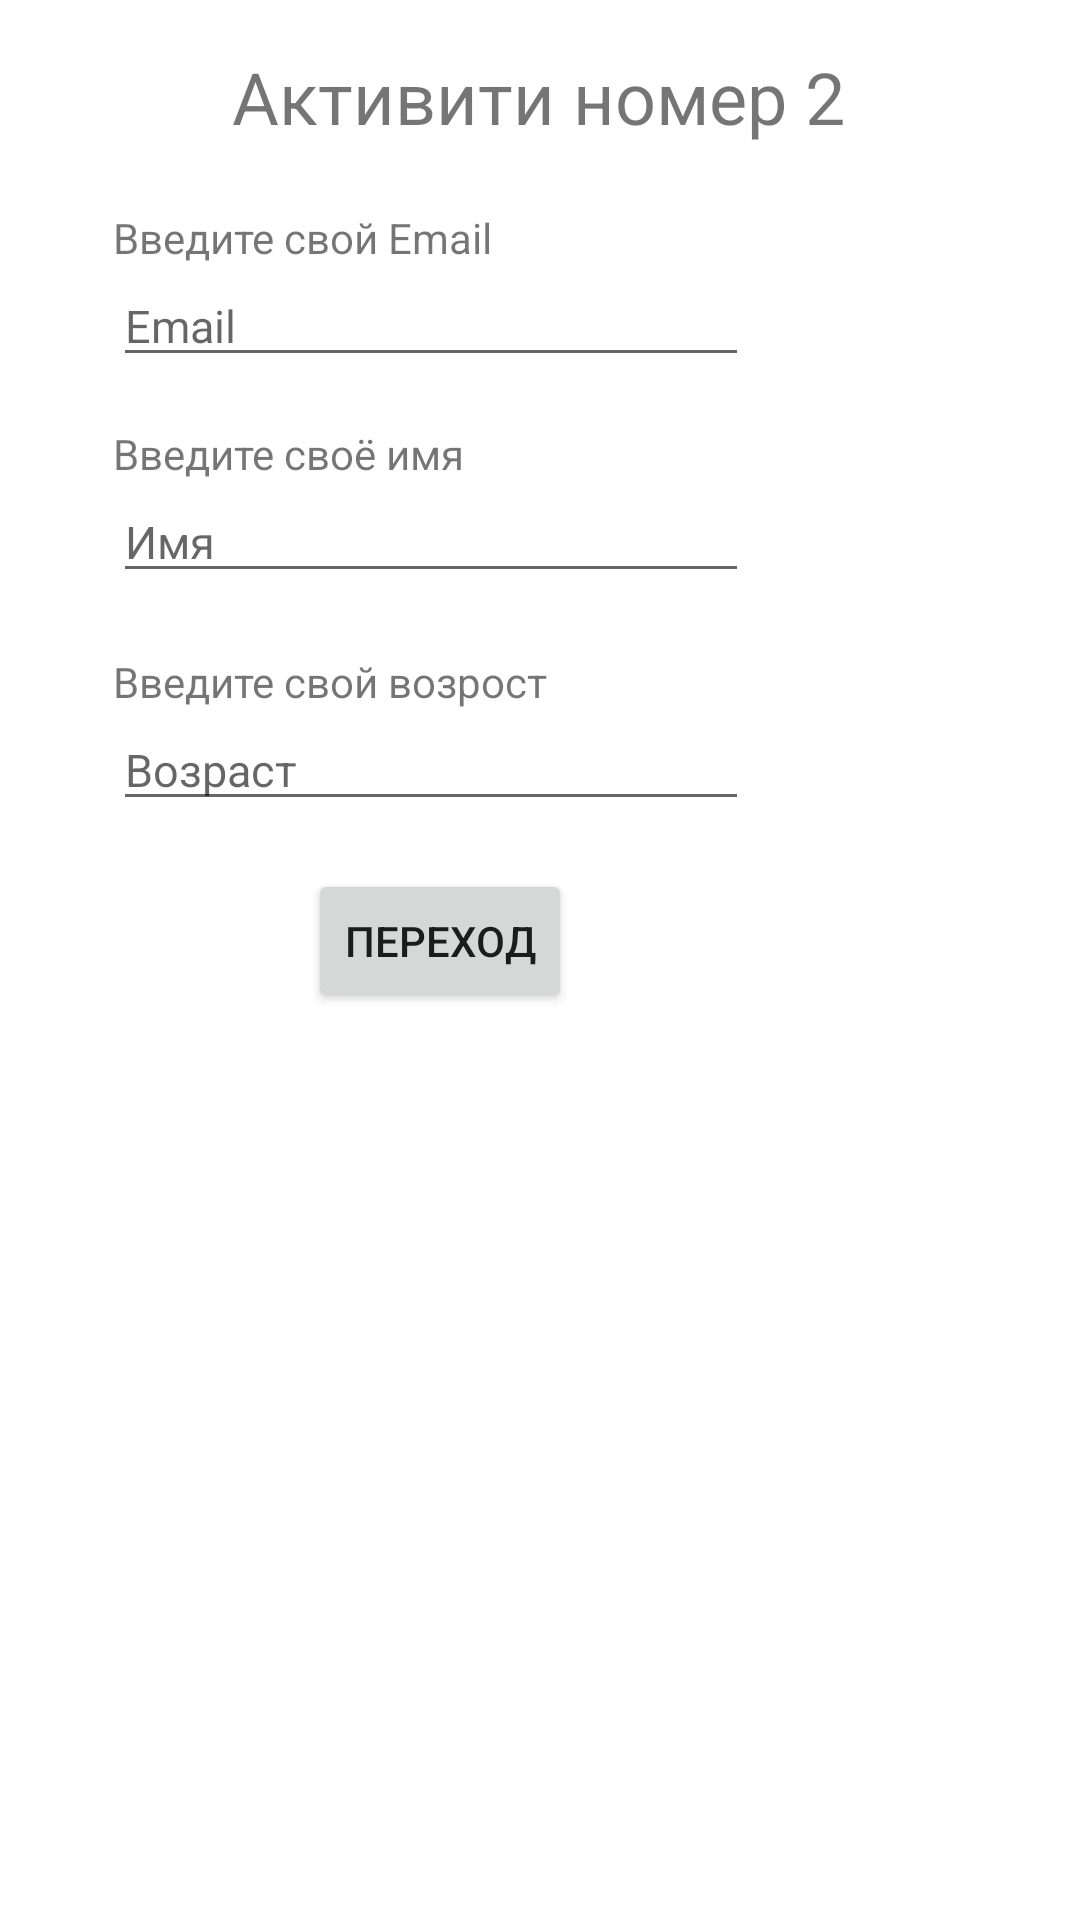

Reconstruct the res/layout file that produces this screen, plus the resources it refers to.
<!-- AndroidManifest.xml: application theme Theme.Practic_14 -->
<!-- res/layout/activity_handler.xml -->
<?xml version="1.0" encoding="utf-8"?>
<androidx.constraintlayout.widget.ConstraintLayout xmlns:android="http://schemas.android.com/apk/res/android"
    xmlns:app="http://schemas.android.com/apk/res-auto"
    xmlns:tools="http://schemas.android.com/tools"
    android:layout_width="match_parent"
    android:layout_height="match_parent"
    tools:context=".HandlerActivity">

    <TextView
        android:id="@+id/textView4"
        android:layout_width="wrap_content"
        android:layout_height="wrap_content"
        android:layout_marginTop="16dp"
        android:text="Активити номер 2"
        android:textSize="24dp"
        app:layout_constraintEnd_toEndOf="parent"
        app:layout_constraintHorizontal_bias="0.497"
        app:layout_constraintStart_toStartOf="parent"
        app:layout_constraintTop_toTopOf="parent" />

    <TextView
        android:id="@+id/emailTextView"
        android:layout_width="wrap_content"
        android:layout_height="wrap_content"
        android:text="@string/email_text_view"
        app:layout_constraintBottom_toBottomOf="parent"
        app:layout_constraintEnd_toEndOf="parent"
        app:layout_constraintHorizontal_bias="0.162"
        app:layout_constraintStart_toStartOf="parent"
        app:layout_constraintTop_toBottomOf="@+id/textView4"
        app:layout_constraintVertical_bias="0.037" />

    <EditText
        android:id="@+id/emailEditText"
        android:layout_width="212dp"
        android:layout_height="37dp"
        android:hint="@string/hint_email"
        android:textSize="15dp"
        app:layout_constraintStart_toStartOf="@+id/emailTextView"
        app:layout_constraintTop_toBottomOf="@+id/emailTextView" />

    <TextView
        android:id="@+id/nameTextView"
        android:layout_width="wrap_content"
        android:layout_height="wrap_content"
        android:layout_marginTop="16dp"
        android:text="@string/name_text_view"
        app:layout_constraintStart_toStartOf="@+id/emailEditText"
        app:layout_constraintTop_toBottomOf="@+id/emailEditText" />

    <EditText
        android:id="@+id/nameEditText"
        android:layout_width="212dp"
        android:layout_height="37dp"
        android:hint="@string/hint_name"
        android:textSize="15dp"
        app:layout_constraintStart_toStartOf="@+id/nameTextView"
        app:layout_constraintTop_toBottomOf="@+id/nameTextView"
        />

    <TextView
        android:id="@+id/ageTextView"
        android:layout_width="wrap_content"
        android:layout_height="wrap_content"
        android:layout_marginTop="20dp"
        android:text="@string/age_text_view"
        app:layout_constraintStart_toStartOf="@+id/nameEditText"
        app:layout_constraintTop_toBottomOf="@+id/nameEditText" />

    <EditText
        android:id="@+id/ageEditText"
        android:layout_width="212dp"
        android:layout_height="37dp"
        android:hint="@string/hint_age"
        android:textSize="15dp"
        app:layout_constraintStart_toStartOf="@+id/ageTextView"
        app:layout_constraintTop_toBottomOf="@+id/ageTextView" />

    <Button
        android:id="@+id/respondButton"
        android:layout_width="wrap_content"
        android:layout_height="wrap_content"
        android:layout_marginTop="16dp"
        android:onClick="onClick_ButtonRespond"
        android:text="@string/respond_button"
        app:layout_constraintEnd_toEndOf="@+id/ageEditText"
        app:layout_constraintHorizontal_bias="0.525"
        app:layout_constraintStart_toStartOf="@+id/ageEditText"
        app:layout_constraintTop_toBottomOf="@+id/ageEditText" />

</androidx.constraintlayout.widget.ConstraintLayout>
<!-- resources referenced by this layout -->
<resources>
  <string name="age_text_view">Введите свой возрост</string>
  <string name="email_text_view">Введите свой Email</string>
  <string name="hint_age">Возраст</string>
  <string name="hint_email">Email</string>
  <string name="hint_name">Имя</string>
  <string name="name_text_view">Введите своё имя</string>
  <string name="respond_button">Переход</string>
  <style name="Theme.Practic_14" parent="Theme.MaterialComponents.DayNight.DarkActionBar">
          
          <item name="colorPrimary">@color/purple_500</item>
          <item name="colorPrimaryVariant">@color/purple_700</item>
          <item name="colorOnPrimary">@color/white</item>
          
          <item name="colorSecondary">@color/teal_200</item>
          <item name="colorSecondaryVariant">@color/teal_700</item>
          <item name="colorOnSecondary">@color/black</item>
          
          <item name="android:statusBarColor">?attr/colorPrimaryVariant</item>
          
      </style>
  <!-- not gathered from this repository: default colours our renderer supplied (Android Studio template values) -->
  <color name="purple_500">#FF6200EE</color>
  <color name="purple_700">#FF3700B3</color>
  <color name="teal_200">#FF03DAC5</color>
  <color name="teal_700">#FF018786</color>
  <color name="black">#FF000000</color>
  <color name="white">#FFFFFFFF</color>
</resources>
